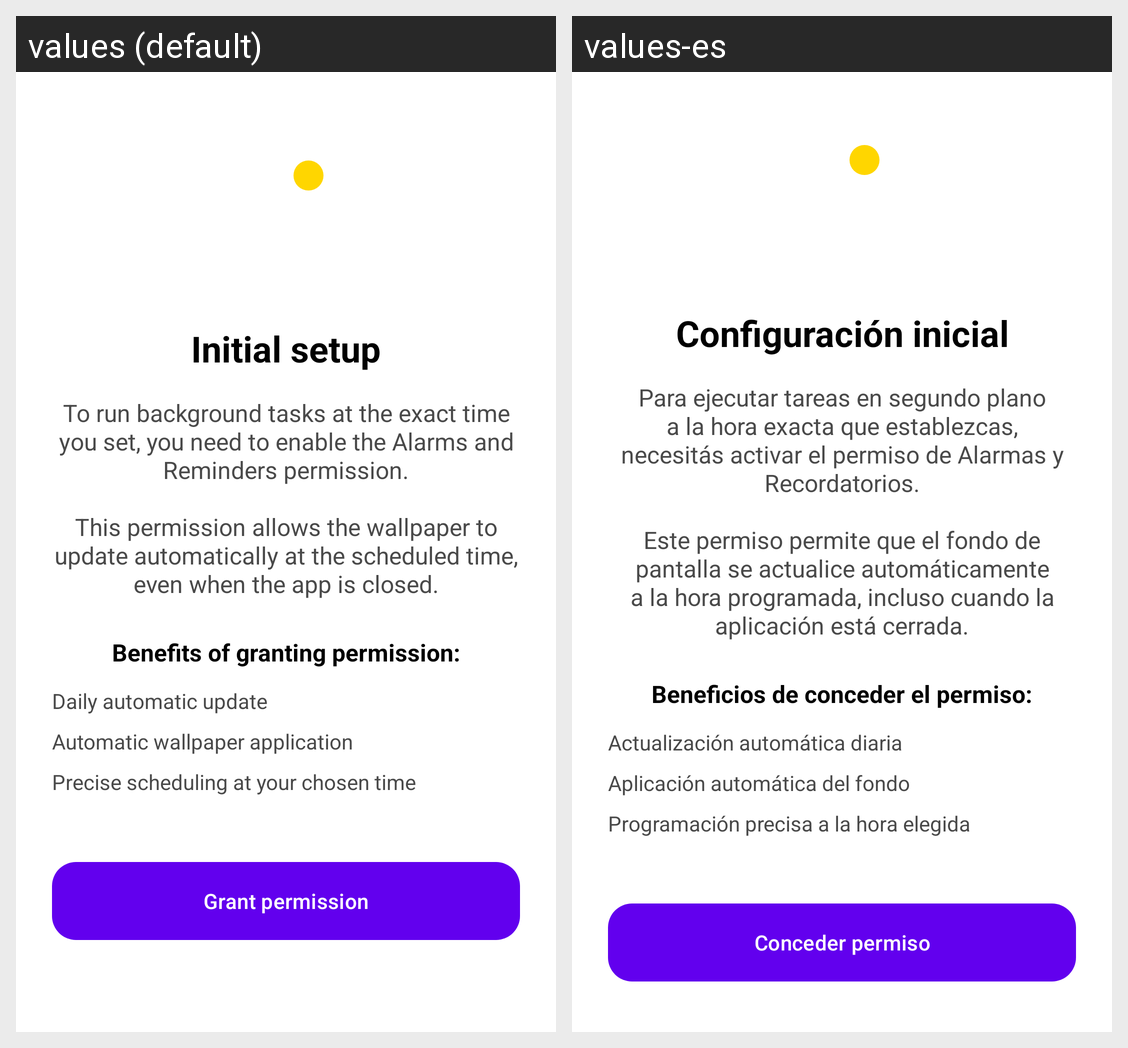

Locale-by-locale string values for the Android screen shown in this grid:
Android screen res/layout/fragment_onboarding.xml rendered under 2 locales, left to right: values (default), values-es. Device: Nexus 5 (rendered at 1080×1920; each locale shown at half size, 540×960, under a caption strip naming it); theme Theme.DailyWallpapers.
Strings drawn on this screen, with the default value and each locale's value (text and hints the layout hard-codes, and strings that could not be matched under every locale, appear in the picture but are not listed):

onboarding_title
  values: Initial setup
  values-es: Configuración inicial

onboarding_message
  values: To run background tasks at the exact time you set, you need to enable the Alarms and Reminders permission.
      
      This permission allows the wallpaper to update automatically at the scheduled time, even when the app is closed.
  values-es: Para ejecutar tareas en segundo plano a la hora exacta que establezcas, necesitás activar el permiso de Alarmas y Recordatorios.
      
      Este permiso permite que el fondo de pantalla se actualice automáticamente a la hora programada, incluso cuando la aplicación está cerrada.

onboarding_benefits_title
  values: Benefits of granting permission:
  values-es: Beneficios de conceder el permiso:

onboarding_benefit_auto_update
  values: Daily automatic update
  values-es: Actualización automática diaria

onboarding_benefit_auto_apply
  values: Automatic wallpaper application
  values-es: Aplicación automática del fondo

onboarding_benefit_precise_schedule
  values: Precise scheduling at your chosen time
  values-es: Programación precisa a la hora elegida

onboarding_button_grant
  values: Grant permission
  values-es: Conceder permiso
